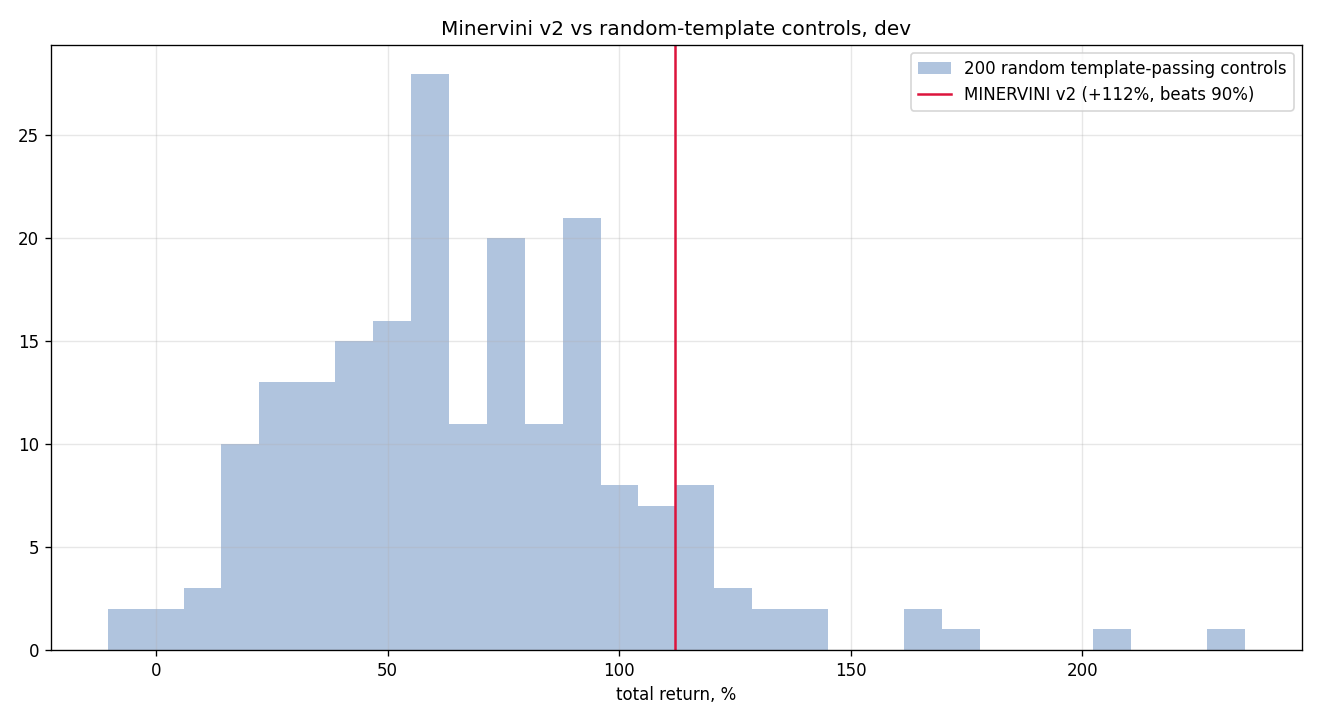

Values plotted in this chart, from the file beside it:
seed, total_return, n_trades
0, 1.617, 772
1, 0.8999, 798
2, 0.5183, 835
3, 0.7366, 807
4, 0.9618, 803
5, 0.252, 826
6, 0.1767, 828
7, 0.8655, 790
8, 0.4701, 814
9, 0.1542, 826
10, 0.7396, 792
11, 0.964, 784
12, 0.5829, 820
13, 0.129, 813
14, 0.468, 811
15, 0.6825, 823
16, 0.9288, 801
17, 0.9103, 775
18, 0.4635, 821
19, 0.2532, 790
20, 0.747, 803
21, 0.2624, 801
22, 0.7344, 803
23, 2.352, 778
24, 0.4888, 796
25, 1.009, 804
26, 1.046, 801
27, 1.162, 799
28, 0.8316, 823
29, 0.4052, 798
30, 0.9986, 785
31, 0.6056, 829
32, 0.1518, 835
33, 0.7952, 814
34, 0.9574, 813
35, 0.5754, 809
36, 0.6748, 812
37, 0.7837, 795
38, 0.1922, 793
39, 1.172, 798
40, 0.1919, 839
41, 0.33, 797
42, 0.3042, 817
43, 0.4245, 821
44, 0.9054, 797
45, 1.159, 789
46, 0.5937, 810
47, 0.8066, 789
48, 0.4038, 828
49, 0.5255, 809
50, 0.7512, 801
51, 0.1891, 823
52, 1.724, 774
53, 0.9285, 797
54, 0.5374, 834
55, 0.298, 825
56, 0.8989, 771
57, 0.8853, 799
58, 0.3371, 804
59, 1.16, 802
... 140 more rows
